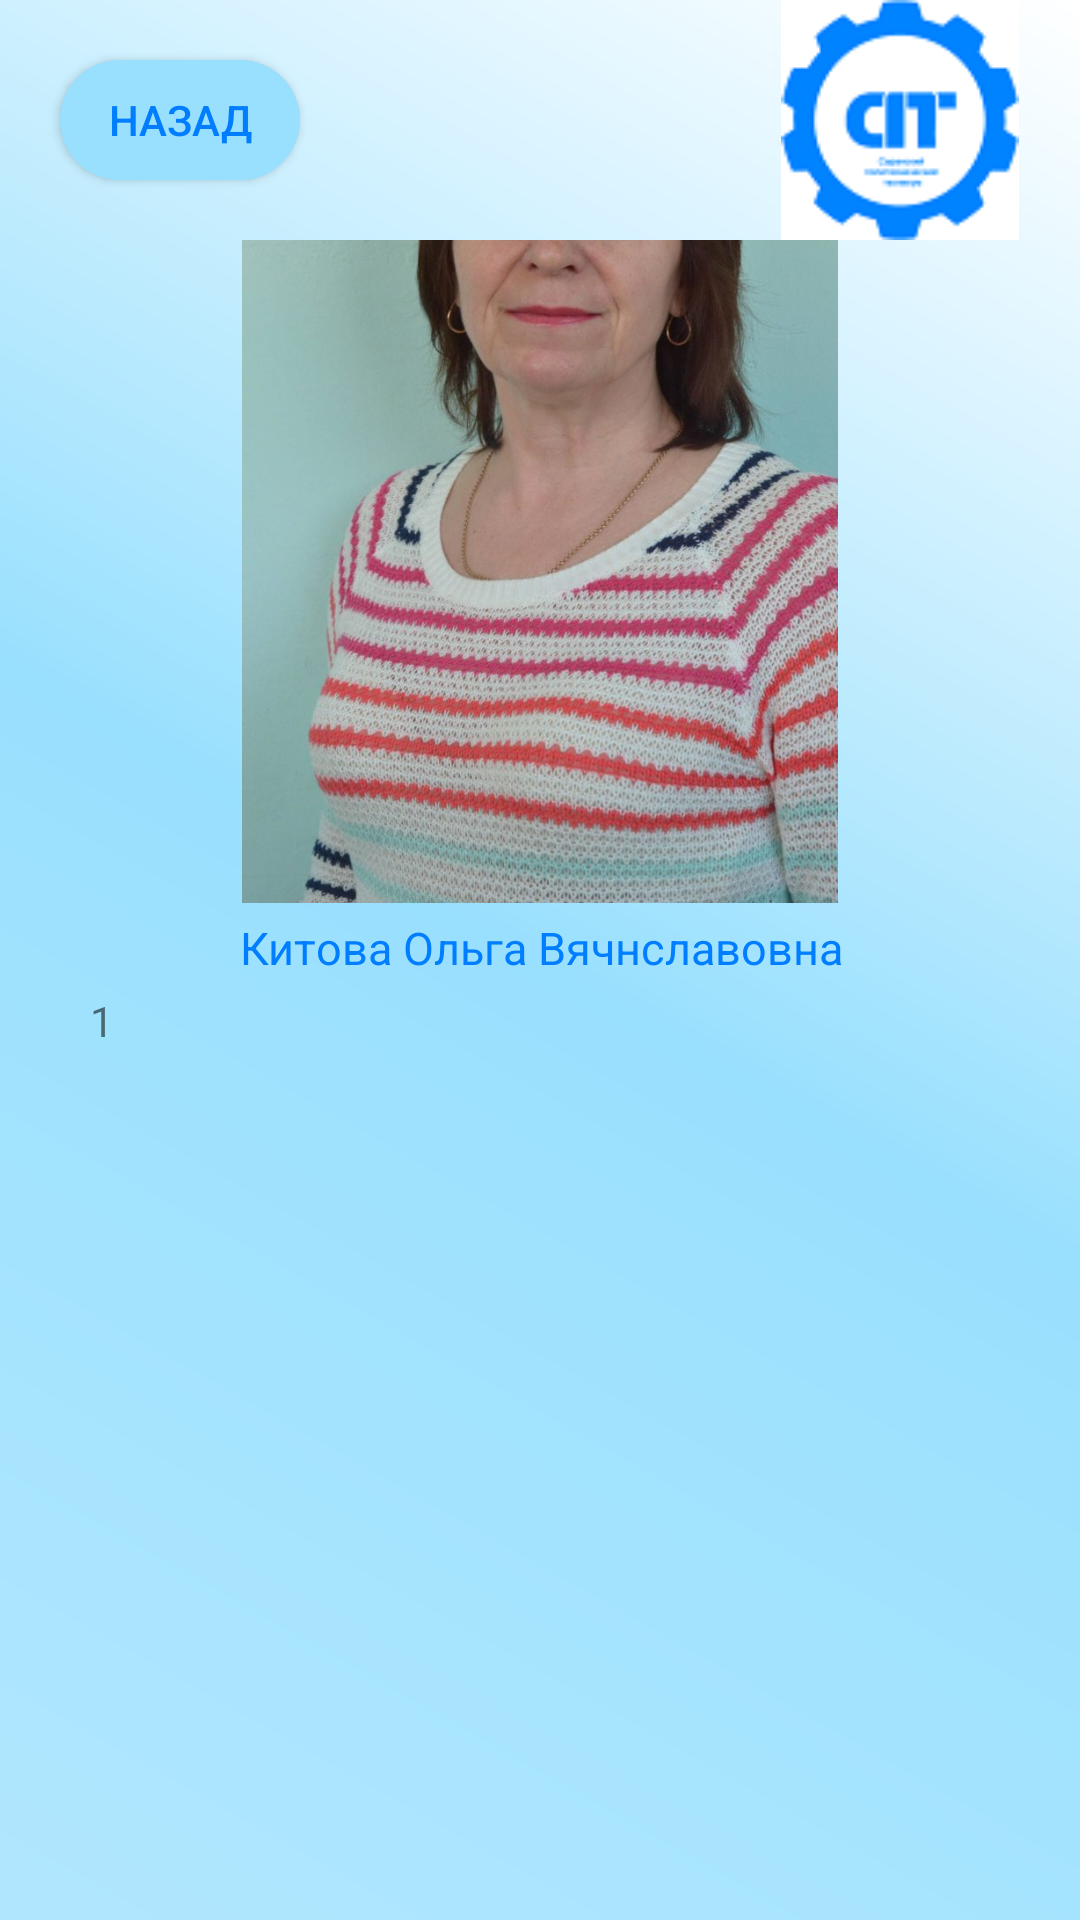

Here is an Android app screen rendered from its layout file. Give the layout XML and the strings, colors and styles it references.
<!-- AndroidManifest.xml: application theme Theme.Spt -->
<!-- res/layout/activity_teacher12.xml -->
<?xml version="1.0" encoding="utf-8"?>
<android.support.constraint.ConstraintLayout xmlns:android="http://schemas.android.com/apk/res/android"
    xmlns:app="http://schemas.android.com/apk/res-auto"
    xmlns:tools="http://schemas.android.com/tools"
    android:layout_width="match_parent"
    android:layout_height="match_parent"
    android:background="@drawable/kruglie_ygli"
    tools:context=".teacher.teacher1">


    <android.support.constraint.ConstraintLayout
        android:id="@+id/constraintLayout"
        android:layout_width="match_parent"
        android:layout_height="80dp"

        app:layout_constraintEnd_toEndOf="parent"
        app:layout_constraintHorizontal_bias="0.0"
        app:layout_constraintStart_toStartOf="parent"
        app:layout_constraintTop_toTopOf="parent">

        <Button
            android:layout_width="80dp"
            android:layout_height="40dp"
            android:layout_marginStart="20dp"
            android:background="@drawable/custom_button"
            android:onClick="back"
            android:text="@string/back"
            android:textColor="@color/sptone"
            app:layout_constraintBottom_toBottomOf="parent"
            app:layout_constraintStart_toStartOf="parent"
            app:layout_constraintTop_toTopOf="parent"
            />

        <ImageView
            android:id="@+id/imageView2"
            android:layout_width="wrap_content"
            android:layout_height="wrap_content"
            android:layout_marginTop="5dp"
            android:layout_marginEnd="20dp"
            android:layout_marginBottom="5dp"
            app:layout_constraintBottom_toBottomOf="parent"
            app:layout_constraintEnd_toEndOf="parent"
            app:layout_constraintTop_toTopOf="parent"
            app:srcCompat="@drawable/spt_logo2" />



    </android.support.constraint.ConstraintLayout>

    <android.support.constraint.ConstraintLayout
        android:layout_width="match_parent"
        android:layout_height="0dp"
        app:layout_constraintBottom_toBottomOf="parent"
        app:layout_constraintEnd_toEndOf="parent"
        app:layout_constraintStart_toStartOf="parent"
        app:layout_constraintTop_toBottomOf="@+id/constraintLayout">


        <ImageView
            android:id="@+id/imageView4"
            android:layout_width="300dp"
            android:layout_height="300dp"
            android:layout_marginStart="30dp"
            android:layout_marginTop="16dp"
            android:layout_marginEnd="30dp"
            android:layout_marginBottom="435dp"
            app:layout_constraintBottom_toBottomOf="parent"
            app:layout_constraintEnd_toEndOf="parent"
            app:layout_constraintStart_toStartOf="parent"
            app:layout_constraintTop_toTopOf="parent"
            app:srcCompat="@drawable/p2" />

        <TextView
            android:id="@+id/textView15"
            android:layout_width="wrap_content"
            android:layout_height="wrap_content"
            android:layout_marginStart="152dp"
            android:layout_marginEnd="151dp"
            android:text="@string/prepod12"
            android:textColor="@color/sptone"
            android:textSize="15dp"

            app:layout_constraintBottom_toTopOf="@+id/textView14"
            app:layout_constraintEnd_toEndOf="parent"
            app:layout_constraintStart_toStartOf="parent"
            app:layout_constraintTop_toBottomOf="@+id/imageView4" />

        <TextView
            android:id="@+id/textView14"
            android:layout_width="0dp"
            android:layout_height="0dp"
            android:layout_marginStart="30dp"
            android:layout_marginTop="30dp"
            android:layout_marginEnd="30dp"
            android:text="@string/pinfo12"
            android:gravity="clip_vertical"
            app:layout_constraintBottom_toBottomOf="parent"
            app:layout_constraintEnd_toEndOf="parent"
            app:layout_constraintStart_toStartOf="parent"
            app:layout_constraintTop_toBottomOf="@+id/imageView4" />
    </android.support.constraint.ConstraintLayout>
</android.support.constraint.ConstraintLayout>
<!-- resources referenced by this layout -->
<resources>
  <color name="sptone">#007EFF</color>
  <!-- drawable custom_button (drawable) -->
  <?xml version="1.0" encoding="utf-8"?>
  <shape xmlns:android="http://schemas.android.com/apk/res/android" android:shape="rectangle">
    <gradient
        android:startColor="@color/background6"
        android:endColor="@color/background6"/>
  
   <corners android:radius="60dp"/>
  </shape>
  <!-- drawable kruglie_ygli (drawable) -->
  <?xml version="1.0" encoding="utf-8"?>
  <layer-list xmlns:android="http://schemas.android.com/apk/res/android">
  
      <item>
  
       <shape android:shape="rectangle">
         <gradient   android:angle="225"
             android:startColor="@color/white"
             android:centerColor="@color/background6"
  
             android:endColor="@color/background7"
             />
  
  
       </shape>
  
   </item>
  
  </layer-list>
  <!-- drawable p2: jpg bitmap (drawable, 108331 bytes) -->
  <!-- drawable spt_logo2: png bitmap (drawable, 4932 bytes) -->
  <string name="back">Назад</string>
  <string name="pinfo12">1</string>
  <string name="prepod12">Китова Ольга Вячнславовна</string>
  <style name="Theme.Spt" parent="Theme.AppCompat.Light.NoActionBar">
          
          <item name="colorPrimary">@color/purple_500</item>
          <item name="colorPrimaryDark">@color/purple_700</item>
          <item name="colorAccent">@color/teal_200</item>
          
          <item name="windowNoTitle">true</item>
          <item name="android:windowFullscreen">true</item>
      </style>
  <color name="background6">#99e0fe</color>
  <color name="white">#FFFFFFFF</color>
  <color name="background7">#b1e7fe</color>
  <color name="purple_500">#FF6200EE</color>
  <color name="purple_700">#FF3700B3</color>
  <color name="teal_200">#FF03DAC5</color>
</resources>
